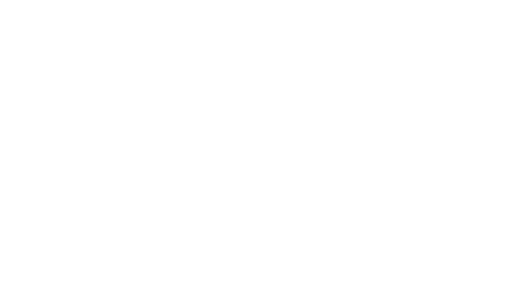
t = 0.00 s
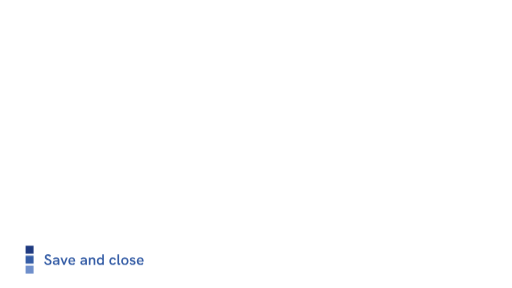
t = 0.75 s
t = 1.40 s: frame unchanged from t = 0.75 s, image omitted
t = 2.05 s: frame unchanged from t = 0.75 s, image omitted
t = 3.35 s: frame unchanged from t = 0.75 s, image omitted
t = 3.85 s: frame unchanged from t = 0.00 s, image omitted

The animated SVG that drew these frames (rendered in a browser with its animation timeline set to each time). Animation: 4 CSS @keyframes rules; one cycle of 3.85 s.

<svg xmlns="http://www.w3.org/2000/svg" viewBox="0 0 1920 1080" role="img" aria-label="enCloud9 callout: Save and close"><title>enCloud9 callout: Save and close</title><style>.v7-q{transform-box:fill-box;transform-origin:50% 50%}@media (prefers-reduced-motion:no-preference){.v7-q{animation:v7-pop 3850ms cubic-bezier(.2,.7,.2,1) 0ms 1 normal both}.v7-open{animation:v7-open 3850ms cubic-bezier(.2,.7,.2,1) 0ms 1 normal both}.v7-ln0{animation:v7-rise0 3850ms cubic-bezier(.2,.7,.2,1) 0ms 1 normal both}.v7-sweep{animation:v7-sweep 3850ms linear 0ms 1 normal both}@keyframes v7-pop{0%{transform:scale(0)}7.79%{transform:scale(1)}100%{transform:scale(1)}}@keyframes v7-open{0%{transform:translateX(-453.24px)}3.9%{transform:translateX(-453.24px)}16.88%{transform:translateX(0px)}100%{transform:translateX(0px)}}@keyframes v7-rise0{0%{transform:translateY(70.36px)}9.09%{transform:translateY(70.36px)}19.48%{transform:translateY(0px)}100%{transform:translateY(0px)}}@keyframes v7-sweep{0%{transform:translateX(0px)}87.01%{transform:translateX(0px);animation-timing-function:linear}100%{transform:translateX(595.12px)}}}</style><clipPath id="v7-light-wipe"><path class="v7-sweep" d="M6000 901.46H88V924.46H85V1023H88V1046H6000Z"/></clipPath><clipPath id="v7-light-win"><rect x="96" y="901.46" width="474.58" height="144.54"/></clipPath><g clip-path="url(#v7-light-wipe)"><rect class="v7-q" x="96" y="921.46" width="29.87" height="29.87" fill="#1F3A80"/><rect class="v7-q" x="96" y="958.79" width="29.87" height="29.87" fill="#355DA6"/><rect class="v7-q" x="96" y="996.13" width="29.87" height="29.87" fill="#6F8FCB"/><clipPath id="v7-light-open"><rect class="v7-open" x="-327.9" y="911.46" width="906.48" height="124.54"/></clipPath><clipPath id="v7-light-line0"><rect x="133.34" y="944.95" width="437.24" height="68.36"/></clipPath><g clip-path="url(#v7-light-open)"><rect x="133.34" y="921.46" width="437.24" height="104.54" fill="#FFFFFF"/><g clip-path="url(#v7-light-line0)"><path class="v7-ln0" fill="#355DA6" d="M180.18 994Q174.02 994 170.13 990.81Q166.23 987.62 165.34 982.3L171.67 980.73Q172.28 984.42 174.61 986.33Q176.93 988.23 180.35 988.23Q182.25 988.23 183.76 987.53Q185.27 986.83 186.14 985.54Q187.01 984.26 187.01 982.63Q187.01 980.9 186.06 979.75Q185.11 978.6 183.31 977.68Q181.52 976.75 178.95 975.74Q175.42 974.4 172.95 972.83Q170.49 971.26 169.2 969.11Q167.91 966.95 167.91 963.98Q167.91 960.9 169.43 958.52Q170.94 956.14 173.68 954.8Q176.43 953.46 180.01 953.46Q183.87 953.46 186.84 955.19Q189.81 956.93 191.6 960.46L186.45 963.59Q185.27 961.46 183.59 960.32Q181.91 959.17 179.79 959.17Q178.27 959.17 177.04 959.76Q175.81 960.34 175.11 961.41Q174.41 962.47 174.41 963.87Q174.41 965.33 175.25 966.42Q176.09 967.51 177.85 968.41Q179.62 969.3 182.36 970.37Q185.89 971.71 188.35 973.28Q190.82 974.85 192.13 977Q193.45 979.16 193.45 982.24Q193.45 985.66 191.77 988.29Q190.09 990.92 187.09 992.46Q184.1 994 180.18 994ZM217.08 993.27 216.69 989.41Q216.58 989.63 216.41 989.8Q214.95 991.82 212.94 992.8Q210.92 993.78 208.51 993.78Q205.43 993.78 203.05 992.66Q200.67 991.54 199.36 989.52Q198.04 987.5 198.04 984.82Q198.04 982.52 199.02 980.84Q200 979.16 201.57 978.21Q202.91 977.37 204.71 977Q206.5 976.64 208.46 976.64H216.63V975.86Q216.63 973.17 215.01 971.8Q213.39 970.42 210.47 970.42Q208.23 970.42 206.08 971.29Q203.92 972.16 202.13 973.95L198.66 969.86Q201.35 967.34 204.37 966.25Q207.39 965.16 210.98 965.16Q216.58 965.16 219.69 967.99Q222.79 970.82 222.79 975.86V993.27ZM216.63 981.29H209.35Q208.35 981.29 207.34 981.48Q206.33 981.68 205.55 982.18Q204.99 982.63 204.62 983.3Q204.26 983.98 204.26 984.87Q204.26 986.66 205.63 987.7Q207 988.74 209.3 988.74Q211.31 988.74 212.97 987.84Q214.62 986.94 215.63 985.38Q216.63 983.81 216.63 981.85ZM237.58 993.27 226.32 965.66H233.15L240.15 985.21L247.27 965.66H253.99L242.73 993.27ZM269.83 993.78Q266.36 993.78 263.81 992.66Q261.27 991.54 259.64 989.52Q258.02 987.5 257.23 984.96Q256.45 982.41 256.45 979.66Q256.45 976.92 257.21 974.32Q257.96 971.71 259.53 969.64Q261.1 967.57 263.56 966.36Q266.03 965.16 269.39 965.16Q272.58 965.16 274.96 966.25Q277.34 967.34 278.91 969.28Q280.47 971.21 281.23 973.67Q281.99 976.14 281.99 978.94Q281.99 979.33 281.96 980.06Q281.93 980.78 281.82 981.51H262.67Q262.89 984.82 264.91 986.55Q266.92 988.29 270.06 988.29Q272.35 988.29 274.26 987.56Q276.16 986.83 277.73 985.26L281.15 989.41Q279.41 990.98 277.67 991.93Q275.94 992.88 274.06 993.33Q272.19 993.78 269.83 993.78ZM276.05 976.92Q276.05 976.75 276.05 976.58Q276.05 975.35 275.63 974.23Q275.21 973.11 274.37 972.24Q273.53 971.38 272.3 970.84Q271.07 970.31 269.5 970.31Q267.31 970.31 265.83 971.26Q264.35 972.22 263.53 973.7Q262.72 975.18 262.55 976.92ZM320.4 993.27 320.01 989.41Q319.9 989.63 319.73 989.8Q318.27 991.82 316.26 992.8Q314.24 993.78 311.83 993.78Q308.75 993.78 306.37 992.66Q303.99 991.54 302.68 989.52Q301.36 987.5 301.36 984.82Q301.36 982.52 302.34 980.84Q303.32 979.16 304.89 978.21Q306.23 977.37 308.03 977Q309.82 976.64 311.78 976.64H319.95V975.86Q319.95 973.17 318.33 971.8Q316.71 970.42 313.79 970.42Q311.55 970.42 309.4 971.29Q307.24 972.16 305.45 973.95L301.98 969.86Q304.67 967.34 307.69 966.25Q310.71 965.16 314.3 965.16Q319.9 965.16 323.01 967.99Q326.11 970.82 326.11 975.86V993.27ZM319.95 981.29H312.67Q311.67 981.29 310.66 981.48Q309.65 981.68 308.87 982.18Q308.31 982.63 307.94 983.3Q307.58 983.98 307.58 984.87Q307.58 986.66 308.95 987.7Q310.32 988.74 312.62 988.74Q314.63 988.74 316.29 987.84Q317.94 986.94 318.95 985.38Q319.95 983.81 319.95 981.85ZM333.06 993.27V965.66H339.27V969.47Q339.72 968.74 340.28 968.13Q341.68 966.62 343.56 965.89Q345.43 965.16 347.51 965.16Q352.15 965.16 354.76 967.82Q357.36 970.48 357.36 975.41V993.27H351.15V977.7Q351.15 974.01 349.8 972.27Q348.46 970.54 345.66 970.54Q343.59 970.54 342.16 971.52Q340.73 972.5 340 974.57Q339.27 976.64 339.27 979.83V993.27ZM375.11 993.78Q371.42 993.78 368.7 991.9Q365.99 990.02 364.53 986.78Q363.07 983.53 363.07 979.44Q363.07 974.96 364.67 971.77Q366.27 968.58 369.01 966.87Q371.75 965.16 375.11 965.16Q377.47 965.16 379.45 966.11Q381.44 967.06 382.84 968.86Q383.07 969.19 383.29 969.58V954.24H389.51V993.27H383.29V989.35Q383.01 989.74 382.79 990.08Q381.27 991.98 379.31 992.88Q377.35 993.78 375.11 993.78ZM376.63 988.06Q378.81 988.06 380.43 987Q382.06 985.94 382.95 983.98Q383.85 982.02 383.85 979.44Q383.85 976.86 382.95 974.93Q382.06 973 380.43 971.91Q378.81 970.82 376.63 970.82Q374.44 970.82 372.79 971.88Q371.14 972.94 370.21 974.9Q369.29 976.86 369.29 979.44Q369.29 982.02 370.21 983.98Q371.14 985.94 372.79 987Q374.44 988.06 376.63 988.06ZM423.27 993.78Q420.03 993.78 417.53 992.63Q415.04 991.48 413.39 989.44Q411.74 987.39 410.9 984.82Q410.06 982.24 410.06 979.44Q410.06 976.64 410.9 974.06Q411.74 971.49 413.39 969.47Q415.04 967.46 417.53 966.31Q420.03 965.16 423.27 965.16Q427.36 965.16 430.41 967.12Q433.47 969.08 434.92 973.17L429.43 975.3Q428.76 973.17 427.25 971.85Q425.74 970.54 423.27 970.54Q420.81 970.54 419.27 971.82Q417.73 973.11 417 975.13Q416.27 977.14 416.27 979.44Q416.27 981.74 417 983.78Q417.73 985.82 419.27 987.08Q420.81 988.34 423.27 988.34Q425.74 988.34 427.25 987.06Q428.76 985.77 429.43 983.64L434.92 985.77Q433.47 989.8 430.41 991.79Q427.36 993.78 423.27 993.78ZM446.63 993.78Q443.94 993.78 442.15 992.12Q440.35 990.47 440.35 986.83V954.24H446.57V985.6Q446.57 986.89 447.16 987.48Q447.75 988.06 448.7 988.06Q449.2 988.06 449.73 987.95Q450.27 987.84 450.83 987.67V992.94Q449.76 993.38 448.64 993.58Q447.52 993.78 446.63 993.78ZM468.24 993.78Q464.32 993.78 461.19 991.93Q458.05 990.08 456.29 986.83Q454.52 983.58 454.52 979.44Q454.52 975.3 456.29 972.05Q458.05 968.8 461.16 966.98Q464.27 965.16 468.24 965.16Q472.27 965.16 475.33 966.98Q478.38 968.8 480.17 972.05Q481.96 975.3 481.96 979.44Q481.96 983.58 480.2 986.83Q478.43 990.08 475.33 991.93Q472.22 993.78 468.24 993.78ZM468.3 988.29Q470.59 988.29 472.27 987.22Q473.95 986.16 474.85 984.14Q475.75 982.13 475.75 979.44Q475.75 976.7 474.85 974.71Q473.95 972.72 472.27 971.66Q470.59 970.59 468.3 970.59Q465.89 970.59 464.21 971.68Q462.53 972.78 461.63 974.74Q460.74 976.7 460.74 979.44Q460.74 982.13 461.63 984.14Q462.53 986.16 464.21 987.22Q465.89 988.29 468.3 988.29ZM497.36 993.78Q494.39 993.78 492.1 992.91Q489.8 992.04 488.23 990.7Q486.67 989.35 485.66 988.01L489.91 984.31Q490.98 986.05 492.85 987.39Q494.73 988.74 497.42 988.74Q499.66 988.74 500.97 987.78Q502.29 986.83 502.29 985.43Q502.29 984.2 501.45 983.5Q500.61 982.8 499.27 982.3Q497.92 981.79 496.3 981.4Q494.73 981.01 493.11 980.42Q491.48 979.83 490.11 978.94Q488.74 978.04 487.9 976.64Q487.06 975.24 487.06 973.17Q487.06 969.53 489.86 967.34Q492.66 965.16 497.19 965.16Q500.44 965.16 503.13 966.45Q505.82 967.74 507.33 970.31L503.47 973.28Q502.35 971.6 500.67 970.76Q498.99 969.92 497.03 969.92Q495.23 969.92 494.03 970.65Q492.83 971.38 492.83 972.55Q492.83 973.45 493.39 974.01Q493.95 974.57 495.12 975.02Q496.3 975.46 498.09 975.91Q499.77 976.3 501.56 976.86Q503.35 977.42 504.89 978.35Q506.43 979.27 507.41 980.81Q508.39 982.35 508.39 984.76Q508.39 987.45 507.02 989.49Q505.65 991.54 503.16 992.66Q500.67 993.78 497.36 993.78ZM526.43 993.78Q522.95 993.78 520.41 992.66Q517.86 991.54 516.23 989.52Q514.61 987.5 513.83 984.96Q513.04 982.41 513.04 979.66Q513.04 976.92 513.8 974.32Q514.55 971.71 516.12 969.64Q517.69 967.57 520.15 966.36Q522.62 965.16 525.98 965.16Q529.17 965.16 531.55 966.25Q533.93 967.34 535.5 969.28Q537.07 971.21 537.82 973.67Q538.58 976.14 538.58 978.94Q538.58 979.33 538.55 980.06Q538.52 980.78 538.41 981.51H519.26Q519.48 984.82 521.5 986.55Q523.51 988.29 526.65 988.29Q528.95 988.29 530.85 987.56Q532.75 986.83 534.32 985.26L537.74 989.41Q536 990.98 534.27 991.93Q532.53 992.88 530.65 993.33Q528.78 993.78 526.43 993.78ZM532.64 976.92Q532.64 976.75 532.64 976.58Q532.64 975.35 532.22 974.23Q531.8 973.11 530.96 972.24Q530.12 971.38 528.89 970.84Q527.66 970.31 526.09 970.31Q523.91 970.31 522.42 971.26Q520.94 972.22 520.13 973.7Q519.31 975.18 519.15 976.92Z"/></g></g></g><g clip-path="url(#v7-light-win)"><rect class="v7-sweep" x="-16.54" y="921.46" width="104.54" height="104.54" fill="#355DA6"/></g></svg>
